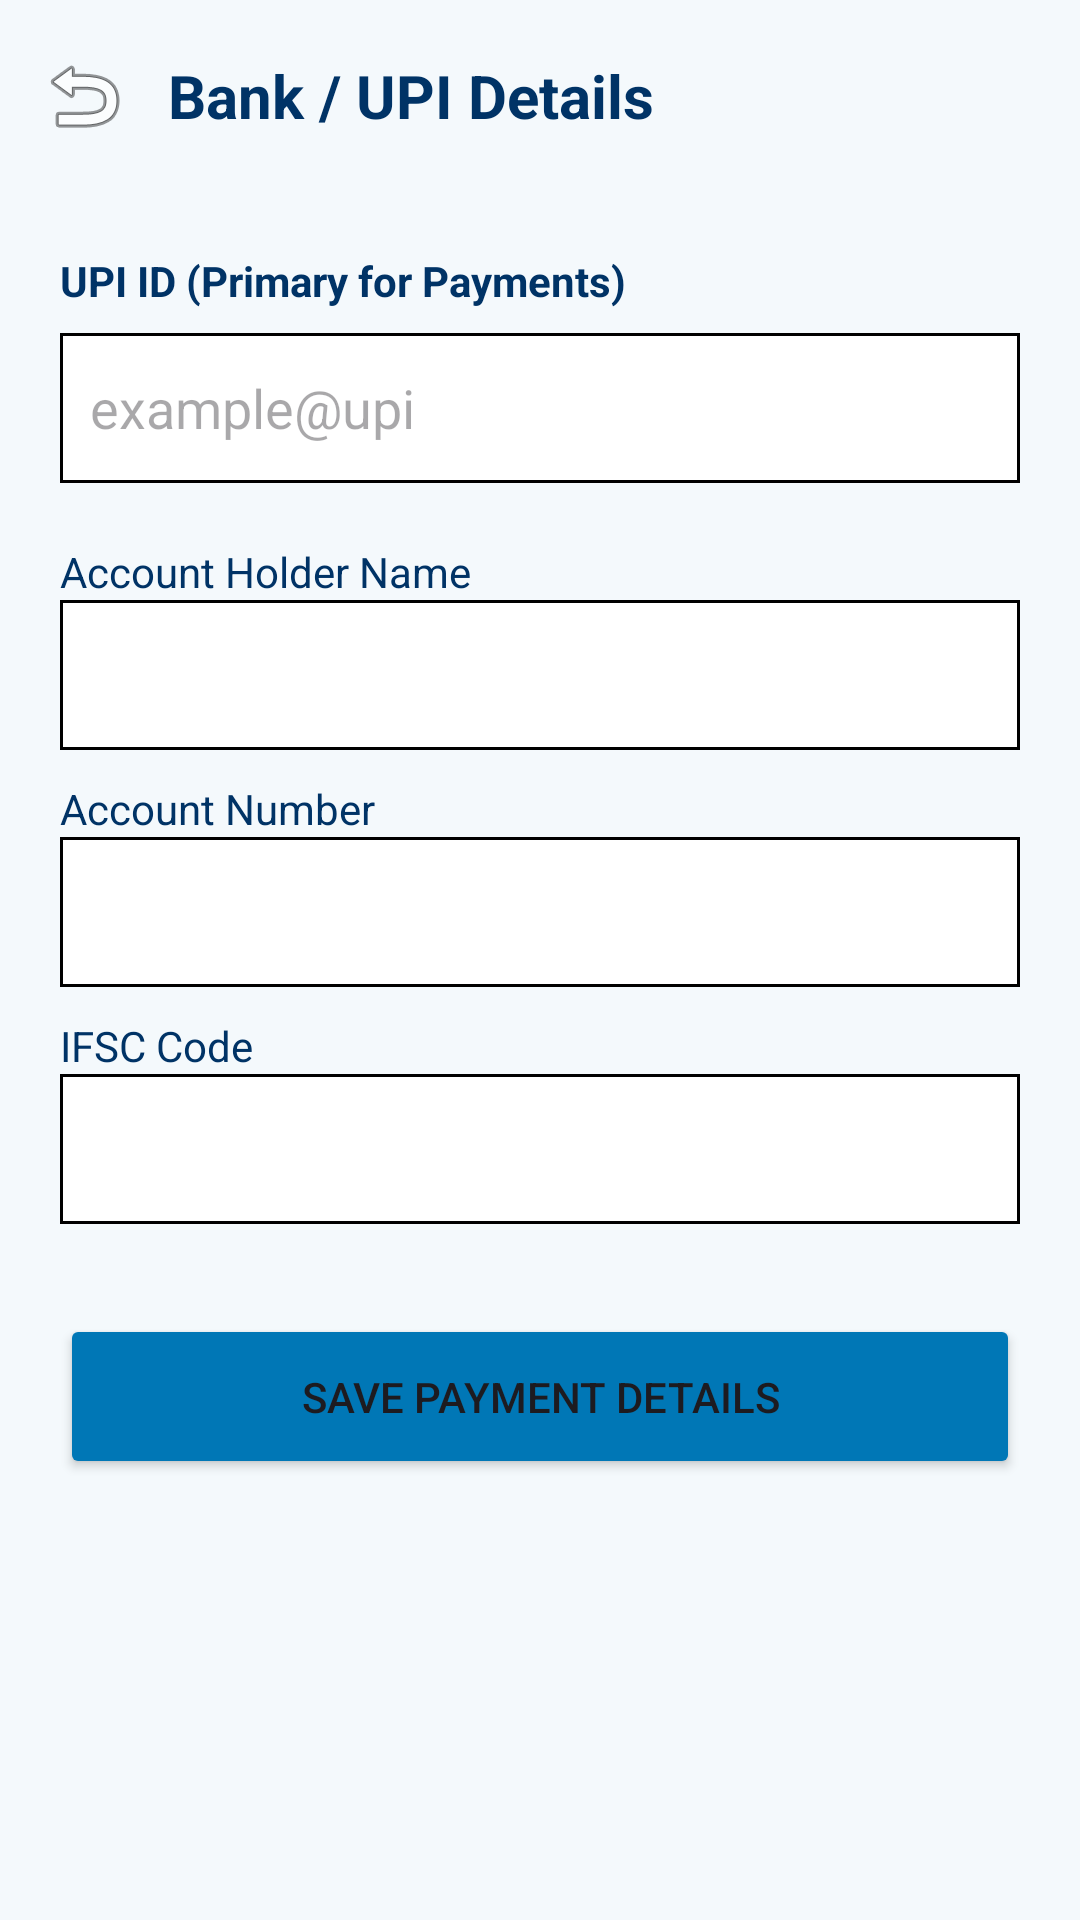

Produce the Android XML layout that renders to this screen, including the resource entries it uses.
<!-- AndroidManifest.xml: application theme Theme._11_11MedicalServies -->
<!-- res/layout/activity_bank_details.xml -->
<?xml version="1.0" encoding="utf-8"?>
<androidx.constraintlayout.widget.ConstraintLayout xmlns:android="http://schemas.android.com/apk/res/android"
    xmlns:app="http://schemas.android.com/apk/res-auto"
    android:layout_width="match_parent"
    android:layout_height="match_parent"
    android:background="@color/bgcolor">

    <com.google.android.material.appbar.AppBarLayout
        android:id="@+id/appBarLayout"
        android:layout_width="match_parent"
        android:layout_height="wrap_content"
        android:background="@color/bgcolor"
        app:elevation="0dp"
        app:layout_constraintTop_toTopOf="parent">

        <androidx.appcompat.widget.Toolbar
            android:id="@+id/toolbar"
            android:layout_width="match_parent"
            android:layout_height="?attr/actionBarSize"
            app:navigationIcon="@android:drawable/ic_menu_revert">
            <TextView
                android:layout_width="wrap_content"
                android:layout_height="wrap_content"
                android:text="Bank / UPI Details"
                android:textSize="20sp"
                android:textStyle="bold"
                android:textColor="@color/PrimaryTextColor"/>
        </androidx.appcompat.widget.Toolbar>
    </com.google.android.material.appbar.AppBarLayout>

    <ScrollView
        android:layout_width="match_parent"
        android:layout_height="0dp"
        app:layout_constraintBottom_toBottomOf="parent"
        app:layout_constraintTop_toBottomOf="@id/appBarLayout">

        <LinearLayout
            android:layout_width="match_parent"
            android:layout_height="wrap_content"
            android:orientation="vertical"
            android:padding="20dp">

            
            <TextView
                android:layout_width="wrap_content"
                android:layout_height="wrap_content"
                android:text="UPI ID (Primary for Payments)"
                android:textStyle="bold"
                android:textColor="@color/PrimaryTextColor"
                android:layout_marginBottom="8dp"/>
            <EditText
                android:id="@+id/etProfileUpiId"
                android:layout_width="match_parent"
                android:layout_height="50dp"
                android:hint="example@upi"
                android:background="@drawable/rect_border_black"
                android:padding="10dp"
                android:layout_marginBottom="20dp"/>

            
            <TextView
                android:layout_width="wrap_content"
                android:layout_height="wrap_content"
                android:text="Account Holder Name"
                android:textSize="14sp"
                android:textColor="@color/loginsignuptxtcolor"/>
            <EditText
                android:id="@+id/etProfileBankName"
                android:layout_width="match_parent"
                android:layout_height="50dp"
                android:background="@drawable/rect_border_black"
                android:padding="10dp"
                android:layout_marginBottom="10dp"/>

            <TextView
                android:layout_width="wrap_content"
                android:layout_height="wrap_content"
                android:text="Account Number"
                android:textSize="14sp"
                android:textColor="@color/loginsignuptxtcolor"/>
            <EditText
                android:id="@+id/etProfileAccNumber"
                android:layout_width="match_parent"
                android:layout_height="50dp"
                android:inputType="number"
                android:background="@drawable/rect_border_black"
                android:padding="10dp"
                android:layout_marginBottom="10dp"/>

            <TextView
                android:layout_width="wrap_content"
                android:layout_height="wrap_content"
                android:text="IFSC Code"
                android:textSize="14sp"
                android:textColor="@color/loginsignuptxtcolor"/>
            <EditText
                android:id="@+id/etProfileIFSC"
                android:layout_width="match_parent"
                android:layout_height="50dp"
                android:background="@drawable/rect_border_black"
                android:padding="10dp"
                android:layout_marginBottom="30dp"/>

            <Button
                android:id="@+id/btnUpdateBankDetails"
                android:layout_width="match_parent"
                android:layout_height="55dp"
                android:text="Save Payment Details"
                android:backgroundTint="@color/signupbtn"/>

        </LinearLayout>
    </ScrollView>

</androidx.constraintlayout.widget.ConstraintLayout>
<!-- resources referenced by this layout -->
<resources>
  <color name="PrimaryTextColor">#003366</color>
  <color name="bgcolor">#F4F9FC</color>
  <color name="loginsignuptxtcolor">#003366</color>
  <color name="signupbtn">#0077B6</color>
  <!-- drawable rect_border_black (drawable) -->
  <?xml version="1.0" encoding="utf-8"?>
  <shape xmlns:android="http://schemas.android.com/apk/res/android"
      android:shape="rectangle">
      <stroke android:width="1dp" android:color="@color/black" />
      <solid android:color="@color/white" />
  </shape>
  <style name="Theme._11_11MedicalServies" parent="Base.Theme._11_11MedicalServies" />
  <color name="black">#FF000000</color>
  <color name="white">#FFFFFFFF</color>
  <style name="Base.Theme._11_11MedicalServies" parent="Theme.Material3.DayNight.NoActionBar">
          
          
      </style>
</resources>
